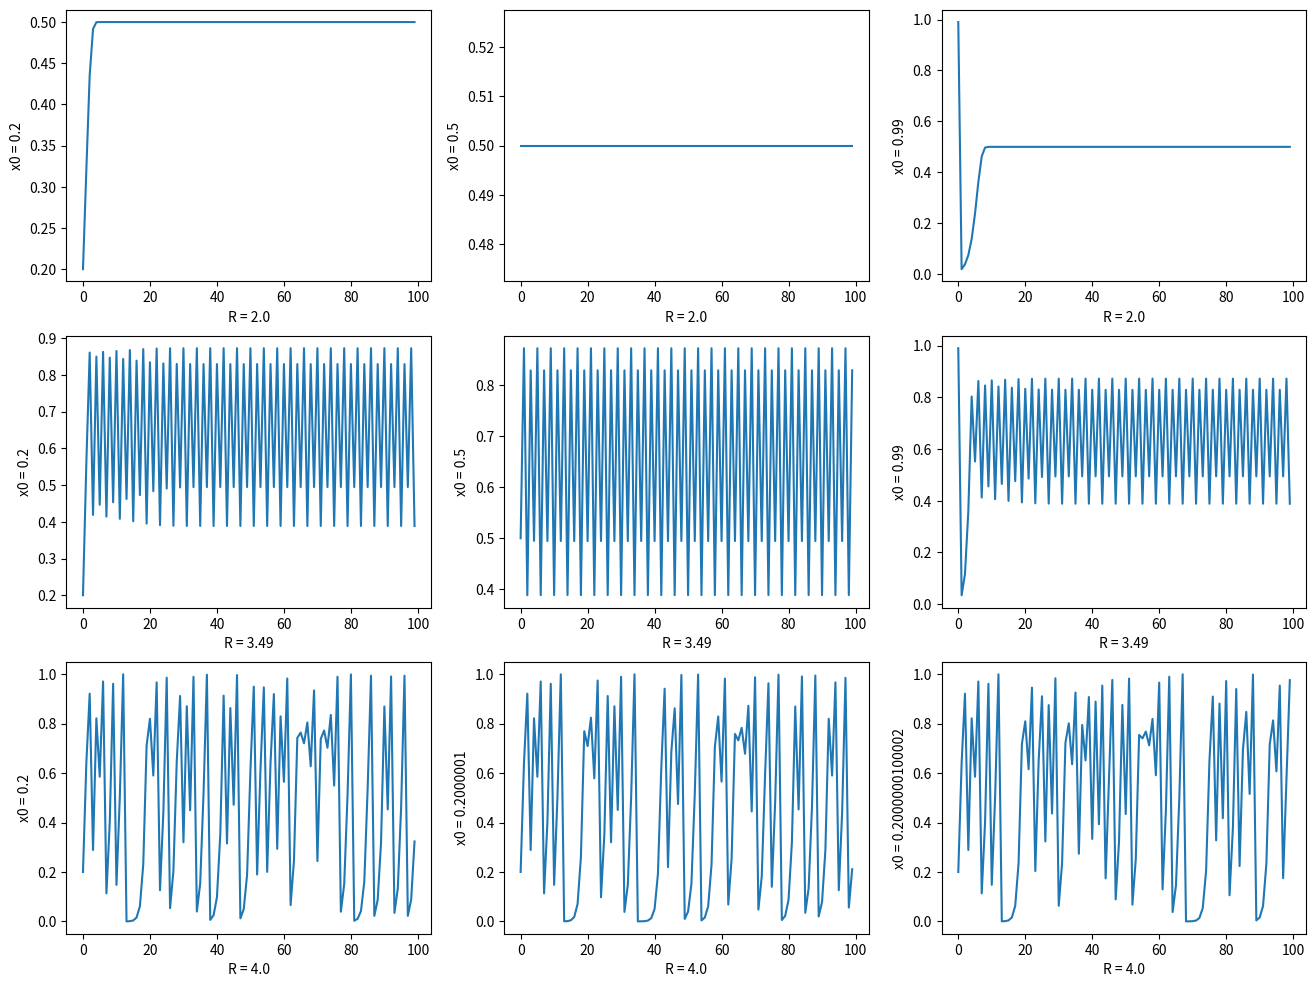

Reproduce this figure in Python.

import numpy as np
import matplotlib.pyplot as plt
import seaborn as sns


def calculate_logistic_map_element(curr_element, big_r):
    return big_r * curr_element * (1 - curr_element)


def create_logistic_map(x0, num_points, big_r=2):
    # X_t+1 = R * X_t * (1 − X_t)
    input_list = [x0]
    for i in range(1, num_points):
        input_list.append(calculate_logistic_map_element(input_list[i - 1], big_r))
    logistic_map = np.array(input_list)
    return logistic_map


if __name__ == "__main__":
    start_values = [0.2, 0.5, 0.99]
    big_r_values = [2.0, 3.49, 4.0]
    num_points = 100
    figure, axes = plt.subplots(nrows=3, ncols=3, figsize=(16, 12))
    x = 0
    for big_r in big_r_values:
        y = 0
        # Uncomment the lines below to observe the behavior of the logistic map for R = 4.0 with
        # small variations of the initial value
        if big_r == 4.0:
            start_values = [0.2, 0.2000001, 0.2000000100002]
        for start in start_values:
            print(str(start), str(big_r))
            l_map = create_logistic_map(start, num_points, big_r)
            plot = sns.lineplot(data=l_map, ax=axes[x, y])
            plot.set_xlabel(f"R = {big_r}")
            plot.set_ylabel(f"x0 = {start}")
            y += 1
        x += 1
    figure.show()
